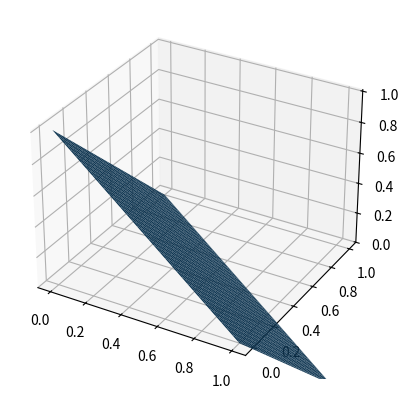

The matplotlib source for this figure:
import matplotlib.pyplot as plt
from matplotlib import cm
from matplotlib.ticker import LinearLocator
import numpy as np

fig, ax = plt.subplots(subplot_kw={"projection": "3d"})

# Make data.
X = np.arange(0, 1.01, 0.01)
Y = np.arange(0, 1.01, 0.01)
X, Y = np.meshgrid(X, Y)
Z = 1-X-Y

ax.set_zlim(0, 1.01)
# Plot the surface.
surf = ax.plot_surface(X, Y, Z)

# # Customize the z axis.
# ax.zaxis.set_major_locator(LinearLocator(10))
# # A StrMethodFormatter is used automatically
# ax.zaxis.set_major_formatter('{x:.02f}')

# Add a color bar which maps values to colors.
# fig.colorbar(surf, shrink=0.5, aspect=5)

plt.show()